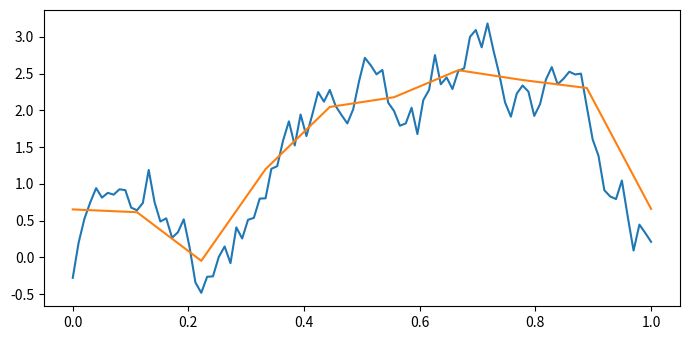

Here is the Python script that generated this plot:
import numpy as np
import matplotlib.pyplot as plt

plt.rcParams["figure.figsize"] = [7.00, 3.50]
plt.rcParams["figure.autolayout"] = True

y1 = (np.random.random(100) - 0.5).cumsum()
y2 = y1.reshape(-1, 10).mean(axis=1)
print(len(y1))
print(len(y2))

x1 = np.linspace(0, 1, 100)
x2 = np.linspace(0, 1, 10)
print(len(x1))
print(len(x2))

plt.plot(x1, y1)
plt.plot(x2, y2)

plt.show()